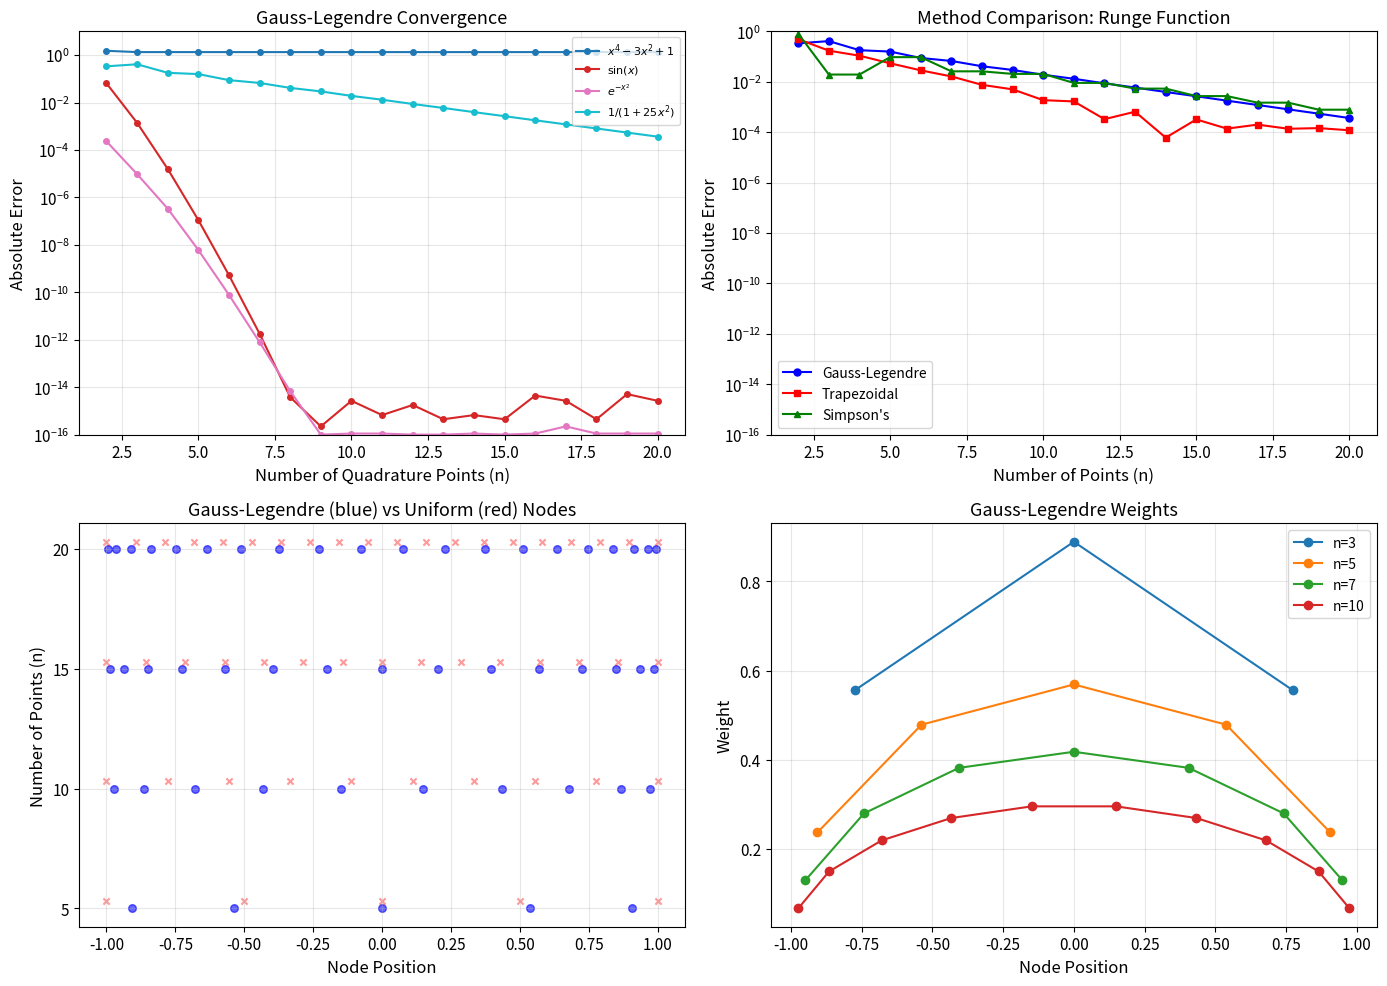

Generate this figure with matplotlib:
import numpy as np
import matplotlib.pyplot as plt
from scipy.special import roots_legendre, erf
from scipy import integrate

# Set up matplotlib for publication-quality figures
plt.rcParams.update({
    'font.size': 11,
    'axes.labelsize': 12,
    'axes.titlesize': 13,
    'legend.fontsize': 10,
    'figure.figsize': (10, 8)
})

def gauss_legendre_quadrature(f, a, b, n):
    """
    Compute the integral of f from a to b using n-point Gauss-Legendre quadrature.
    
    Parameters
    ----------
    f : callable
        Function to integrate
    a, b : float
        Integration limits
    n : int
        Number of quadrature points
    
    Returns
    -------
    float
        Approximation of the integral
    """
    # Get nodes and weights on [-1, 1]
    nodes, weights = roots_legendre(n)
    
    # Transform to [a, b]
    transformed_nodes = 0.5 * (b - a) * nodes + 0.5 * (a + b)
    
    # Apply quadrature formula with Jacobian
    integral = 0.5 * (b - a) * np.sum(weights * f(transformed_nodes))
    
    return integral

def trapezoidal_rule(f, a, b, n):
    """
    Composite trapezoidal rule with n subintervals.
    """
    x = np.linspace(a, b, n + 1)
    y = f(x)
    h = (b - a) / n
    return h * (0.5 * y[0] + np.sum(y[1:-1]) + 0.5 * y[-1])

def simpsons_rule(f, a, b, n):
    """
    Composite Simpson's rule with n subintervals (n must be even).
    """
    if n % 2 != 0:
        n += 1
    x = np.linspace(a, b, n + 1)
    y = f(x)
    h = (b - a) / n
    return h / 3 * (y[0] + 4 * np.sum(y[1:-1:2]) + 2 * np.sum(y[2:-1:2]) + y[-1])

# Define test functions and their exact integrals
test_functions = [
    {
        'name': 'Polynomial: $x^4 - 3x^2 + 1$',
        'f': lambda x: x**4 - 3*x**2 + 1,
        'a': 0, 'b': 2,
        'exact': 26/15
    },
    {
        'name': 'Oscillatory: $\\sin(x)$',
        'f': lambda x: np.sin(x),
        'a': 0, 'b': np.pi,
        'exact': 2.0
    },
    {
        'name': 'Gaussian: $e^{-x^2}$',
        'f': lambda x: np.exp(-x**2),
        'a': 0, 'b': 1,
        'exact': 0.5 * np.sqrt(np.pi) * erf(1)
    },
    {
        'name': 'Runge: $1/(1+25x^2)$',
        'f': lambda x: 1 / (1 + 25*x**2),
        'a': -1, 'b': 1,
        'exact': 2/5 * np.arctan(5)
    }
]

# Test with varying number of points
n_values = np.arange(2, 21)

print("Convergence Analysis of Quadrature Methods")
print("=" * 60)

# Compute errors for all methods and functions
results = {}

for test in test_functions:
    f = test['f']
    a, b = test['a'], test['b']
    exact = test['exact']
    
    errors_gauss = []
    errors_trap = []
    errors_simp = []
    
    for n in n_values:
        # Gaussian quadrature
        gauss_result = gauss_legendre_quadrature(f, a, b, n)
        errors_gauss.append(abs(gauss_result - exact))
        
        # Trapezoidal (use same number of function evaluations)
        trap_result = trapezoidal_rule(f, a, b, n)
        errors_trap.append(abs(trap_result - exact))
        
        # Simpson's
        simp_result = simpsons_rule(f, a, b, n if n % 2 == 0 else n + 1)
        errors_simp.append(abs(simp_result - exact))
    
    results[test['name']] = {
        'gauss': np.array(errors_gauss),
        'trapezoid': np.array(errors_trap),
        'simpson': np.array(errors_simp)
    }

# Print summary for one function
print("\nExample: Runge function 1/(1+25x²)")
print("-" * 50)
print(f"{'n':>3} {'Gauss Error':>15} {'Trap Error':>15} {'Simp Error':>15}")
print("-" * 50)
for i, n in enumerate(n_values[::3]):  # Every 3rd value
    idx = i * 3
    ge = results['Runge: $1/(1+25x^2)$']['gauss'][idx]
    te = results['Runge: $1/(1+25x^2)$']['trapezoid'][idx]
    se = results['Runge: $1/(1+25x^2)$']['simpson'][idx]
    print(f"{n:>3} {ge:>15.2e} {te:>15.2e} {se:>15.2e}")

fig = plt.figure(figsize=(14, 10))

# Plot 1: Convergence comparison for all test functions
ax1 = fig.add_subplot(2, 2, 1)
colors = plt.cm.tab10(np.linspace(0, 1, 4))
for idx, (name, data) in enumerate(results.items()):
    # Avoid log(0) by replacing zeros with machine epsilon
    gauss_err = np.maximum(data['gauss'], 1e-16)
    ax1.semilogy(n_values, gauss_err, 'o-', color=colors[idx], 
                 label=name.split(':')[1].strip(), markersize=4)

ax1.set_xlabel('Number of Quadrature Points (n)')
ax1.set_ylabel('Absolute Error')
ax1.set_title('Gauss-Legendre Convergence')
ax1.legend(loc='upper right', fontsize=8)
ax1.grid(True, alpha=0.3)
ax1.set_ylim([1e-16, 1e1])

# Plot 2: Method comparison for Runge function
ax2 = fig.add_subplot(2, 2, 2)
runge_data = results['Runge: $1/(1+25x^2)$']
ax2.semilogy(n_values, np.maximum(runge_data['gauss'], 1e-16), 'bo-', 
             label='Gauss-Legendre', markersize=5)
ax2.semilogy(n_values, np.maximum(runge_data['trapezoid'], 1e-16), 'rs-', 
             label='Trapezoidal', markersize=5)
ax2.semilogy(n_values, np.maximum(runge_data['simpson'], 1e-16), 'g^-', 
             label="Simpson's", markersize=5)

ax2.set_xlabel('Number of Points (n)')
ax2.set_ylabel('Absolute Error')
ax2.set_title('Method Comparison: Runge Function')
ax2.legend()
ax2.grid(True, alpha=0.3)
ax2.set_ylim([1e-16, 1e0])

# Plot 3: Node distribution comparison
ax3 = fig.add_subplot(2, 2, 3)
for n in [5, 10, 15, 20]:
    nodes, _ = roots_legendre(n)
    ax3.scatter(nodes, [n]*n, c='blue', s=30, alpha=0.6)
    # Uniform nodes for comparison
    uniform = np.linspace(-1, 1, n)
    ax3.scatter(uniform, [n + 0.3]*n, c='red', s=20, alpha=0.4, marker='x')

ax3.set_xlabel('Node Position')
ax3.set_ylabel('Number of Points (n)')
ax3.set_title('Gauss-Legendre (blue) vs Uniform (red) Nodes')
ax3.set_yticks([5, 10, 15, 20])
ax3.grid(True, alpha=0.3)

# Plot 4: Weights for different n
ax4 = fig.add_subplot(2, 2, 4)
for n in [3, 5, 7, 10]:
    nodes, weights = roots_legendre(n)
    ax4.plot(nodes, weights, 'o-', label=f'n={n}', markersize=6)

ax4.set_xlabel('Node Position')
ax4.set_ylabel('Weight')
ax4.set_title('Gauss-Legendre Weights')
ax4.legend()
ax4.grid(True, alpha=0.3)

plt.tight_layout()
plt.savefig('plot.png', dpi=150, bbox_inches='tight')
plt.show()

print("\nFigure saved to plot.png")

def adaptive_gauss(f, a, b, tol=1e-10, n_low=5, n_high=10, max_depth=50):
    """
    Adaptive Gauss-Legendre quadrature.
    
    Uses the difference between n_low and n_high point rules as error estimate.
    """
    def quad_adaptive(f, a, b, depth):
        if depth > max_depth:
            return gauss_legendre_quadrature(f, a, b, n_high)
        
        I_low = gauss_legendre_quadrature(f, a, b, n_low)
        I_high = gauss_legendre_quadrature(f, a, b, n_high)
        
        error = abs(I_high - I_low)
        
        if error < tol:
            return I_high
        else:
            mid = (a + b) / 2
            left = quad_adaptive(f, a, mid, depth + 1)
            right = quad_adaptive(f, mid, b, depth + 1)
            return left + right
    
    return quad_adaptive(f, a, b, 0)

# Test on a challenging function with a sharp peak
f_peak = lambda x: 1 / (1 + 1000 * (x - 0.5)**2)
exact_peak = np.arctan(np.sqrt(1000) * 0.5) / np.sqrt(1000) + np.arctan(np.sqrt(1000) * 0.5) / np.sqrt(1000)

# Compute with scipy for reference
exact_peak, _ = integrate.quad(f_peak, 0, 1)

# Test methods
adaptive_result = adaptive_gauss(f_peak, 0, 1, tol=1e-10)
fixed_result = gauss_legendre_quadrature(f_peak, 0, 1, n=50)

print("\nAdaptive Quadrature Test: Sharp Peak Function")
print("="*50)
print(f"Exact (scipy.quad):     {exact_peak:.12f}")
print(f"Adaptive Gauss:         {adaptive_result:.12f}")
print(f"Fixed 50-point Gauss:   {fixed_result:.12f}")
print(f"\nAdaptive error:         {abs(adaptive_result - exact_peak):.2e}")
print(f"Fixed 50-pt error:      {abs(fixed_result - exact_peak):.2e}")